Run: headless pygame with SDL's dummy video driver; simulated clock (each Clock.tick advances the game by its frame time, no real sleeping); random seed 0; keys injected as events and as key.get_pressed() state; mouse plan: one left click at the window centre at the start of phase 2, then a move to the lower-right quarter at the start of phase 3.
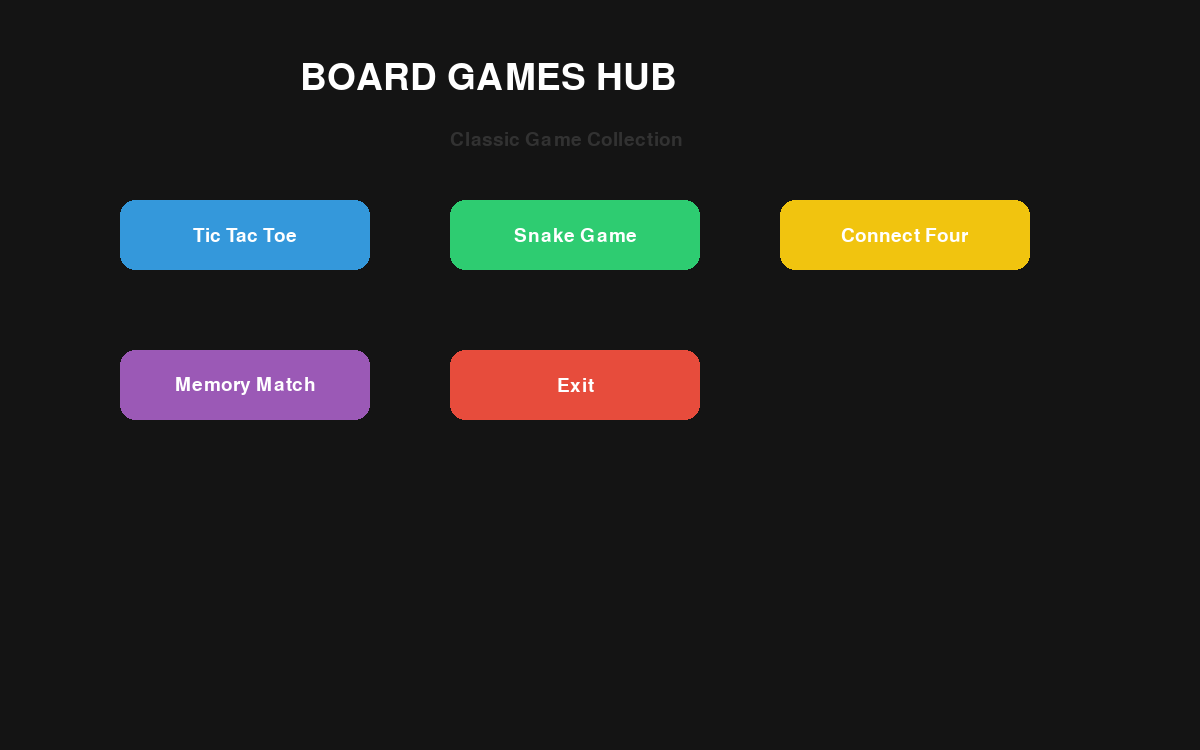
Frame 1 of 2 · flips 1–60 · no input
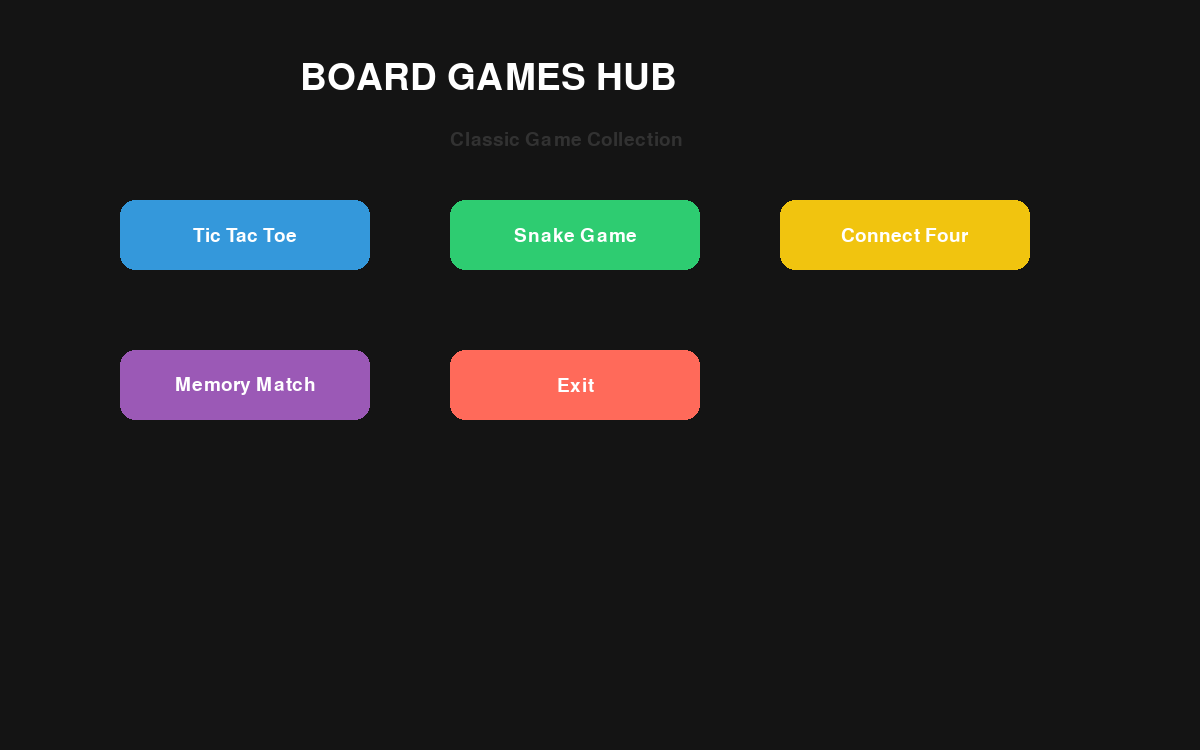
Frame 2 of 2 · flips 61–180 · clicked the window centre · tapped SPACE, RETURN · held RIGHT (→), D (game ended)

The pygame program that drew these frames:

# INSTALL:
# pip install pygame-ce

import pygame
import random
import sys

pygame.init()

# ==================================================
# SETTINGS
# ==================================================
WIDTH = 1200
HEIGHT = 750
FPS = 60

WHITE = (255, 255, 255)
BLACK = (20, 20, 20)
GRAY = (50, 50, 50)
BLUE = (52, 152, 219)
GREEN = (46, 204, 113)
RED = (231, 76, 60)
YELLOW = (241, 196, 15)
PURPLE = (155, 89, 182)
ORANGE = (230, 126, 34)

screen = pygame.display.set_mode((WIDTH, HEIGHT))
pygame.display.set_caption("Board Games Hub")

clock = pygame.time.Clock()

font = pygame.font.SysFont("arial", 28)
small_font = pygame.font.SysFont("arial", 20)
large_font = pygame.font.SysFont("arial", 55)

# ==================================================
# BUTTON CLASS
# ==================================================
class Button:
    def __init__(self, x, y, w, h, text, color):
        self.rect = pygame.Rect(x, y, w, h)
        self.text = text
        self.color = color

    def draw(self, surface):
        mouse = pygame.mouse.get_pos()

        hover = (
            min(self.color[0] + 30, 255),
            min(self.color[1] + 30, 255),
            min(self.color[2] + 30, 255),
        )

        current = hover if self.rect.collidepoint(mouse) else self.color

        pygame.draw.rect(surface, current, self.rect, border_radius=15)

        txt = font.render(self.text, True, WHITE)
        txt_rect = txt.get_rect(center=self.rect.center)
        surface.blit(txt, txt_rect)

    def clicked(self, event):
        return (
            event.type == pygame.MOUSEBUTTONDOWN
            and event.button == 1
            and self.rect.collidepoint(event.pos)
        )

# ==================================================
# GLOBALS
# ==================================================
current_scene = "menu"

# ==================================================
# TIC TAC TOE
# ==================================================
ttt_board = [["" for _ in range(3)] for _ in range(3)]
ttt_player = "X"
ttt_winner = None

def reset_ttt():
    global ttt_board, ttt_player, ttt_winner
    ttt_board = [["" for _ in range(3)] for _ in range(3)]
    ttt_player = "X"
    ttt_winner = None

def draw_ttt():
    screen.fill(BLACK)

    title = large_font.render("Tic Tac Toe", True, WHITE)
    screen.blit(title, (420, 40))

    start_x = 420
    start_y = 180
    size = 100

    for row in range(3):
        for col in range(3):
            rect = pygame.Rect(
                start_x + col * size,
                start_y + row * size,
                size,
                size
            )

            pygame.draw.rect(screen, WHITE, rect, 3)

            text = font.render(ttt_board[row][col], True, BLUE)
            text_rect = text.get_rect(center=rect.center)
            screen.blit(text, text_rect)

    if ttt_winner:
        txt = large_font.render(f"{ttt_winner} Wins!", True, GREEN)
        screen.blit(txt, (430, 550))
    else:
        txt = font.render(f"Turn: {ttt_player}", True, YELLOW)
        screen.blit(txt, (520, 550))

def check_ttt():
    global ttt_winner

    for row in ttt_board:
        if row[0] == row[1] == row[2] != "":
            ttt_winner = row[0]

    for col in range(3):
        if ttt_board[0][col] == ttt_board[1][col] == ttt_board[2][col] != "":
            ttt_winner = ttt_board[0][col]

    if ttt_board[0][0] == ttt_board[1][1] == ttt_board[2][2] != "":
        ttt_winner = ttt_board[0][0]

    if ttt_board[0][2] == ttt_board[1][1] == ttt_board[2][0] != "":
        ttt_winner = ttt_board[0][2]

def click_ttt(pos):
    global ttt_player

    start_x = 420
    start_y = 180
    size = 100

    x, y = pos

    if start_x <= x <= start_x + 300 and start_y <= y <= start_y + 300:
        col = (x - start_x) // size
        row = (y - start_y) // size

        if ttt_board[row][col] == "" and ttt_winner is None:
            ttt_board[row][col] = ttt_player
            check_ttt()
            ttt_player = "O" if ttt_player == "X" else "X"

# ==================================================
# SNAKE GAME
# ==================================================
snake = [(100, 100)]
snake_dir = (20, 0)
food = (300, 300)
snake_game_over = False

def reset_snake_game():
    global snake, snake_dir, food, snake_game_over

    snake = [(100, 100)]
    snake_dir = (20, 0)
    food = (
        random.randint(0, WIDTH // 20 - 1) * 20,
        random.randint(0, HEIGHT // 20 - 1) * 20
    )
    snake_game_over = False

def draw_snake_game():
    screen.fill(BLACK)

    title = large_font.render("Snake Game", True, GREEN)
    screen.blit(title, (420, 20))

    for segment in snake:
        pygame.draw.rect(screen, GREEN, (segment[0], segment[1], 20, 20))

    pygame.draw.rect(screen, RED, (food[0], food[1], 20, 20))

    score = font.render(f"Score: {len(snake) - 1}", True, WHITE)
    screen.blit(score, (20, 100))

    if snake_game_over:
        txt = large_font.render("GAME OVER", True, RED)
        screen.blit(txt, (420, 350))

def update_snake():
    global snake, food, snake_game_over

    if snake_game_over:
        return

    head_x, head_y = snake[0]
    dx, dy = snake_dir

    new_head = (head_x + dx, head_y + dy)

    if (
        new_head[0] < 0 or
        new_head[0] >= WIDTH or
        new_head[1] < 0 or
        new_head[1] >= HEIGHT or
        new_head in snake
    ):
        snake_game_over = True
        return

    snake.insert(0, new_head)

    if new_head == food:
        food = (
            random.randint(0, WIDTH // 20 - 1) * 20,
            random.randint(0, HEIGHT // 20 - 1) * 20,
        )
    else:
        snake.pop()

# ==================================================
# CONNECT FOUR
# ==================================================
ROWS = 6
COLS = 7

cf_board = [[0 for _ in range(COLS)] for _ in range(ROWS)]
cf_player = 1

def reset_cf():
    global cf_board, cf_player

    cf_board = [[0 for _ in range(COLS)] for _ in range(ROWS)]
    cf_player = 1

def draw_cf():
    screen.fill(BLACK)

    title = large_font.render("Connect Four", True, YELLOW)
    screen.blit(title, (400, 20))

    start_x = 300
    start_y = 120
    size = 80

    for row in range(ROWS):
        for col in range(COLS):

            pygame.draw.rect(
                screen,
                BLUE,
                (start_x + col * size,
                 start_y + row * size,
                 size,
                 size)
            )

            color = BLACK

            if cf_board[row][col] == 1:
                color = RED
            elif cf_board[row][col] == 2:
                color = YELLOW

            pygame.draw.circle(
                screen,
                color,
                (start_x + col * size + 40,
                 start_y + row * size + 40),
                30
            )

def click_cf(pos):
    global cf_player

    x, y = pos

    start_x = 300
    size = 80

    if 300 <= x <= 860:
        col = (x - start_x) // size

        for row in range(ROWS - 1, -1, -1):
            if cf_board[row][col] == 0:
                cf_board[row][col] = cf_player
                cf_player = 2 if cf_player == 1 else 1
                break

# ==================================================
# MEMORY GAME
# ==================================================
memory_values = list(range(1, 9)) * 2
random.shuffle(memory_values)

memory_tiles = []

for i in range(16):
    memory_tiles.append({
        "value": memory_values[i],
        "revealed": False
    })

selected = []

def reset_memory():
    global memory_values, memory_tiles, selected

    memory_values = list(range(1, 9)) * 2
    random.shuffle(memory_values)

    memory_tiles = []

    for i in range(16):
        memory_tiles.append({
            "value": memory_values[i],
            "revealed": False
        })

    selected = []

def draw_memory():
    screen.fill(BLACK)

    title = large_font.render("Memory Match", True, PURPLE)
    screen.blit(title, (400, 20))

    start_x = 350
    start_y = 150
    size = 100

    for i, tile in enumerate(memory_tiles):

        row = i // 4
        col = i % 4

        rect = pygame.Rect(
            start_x + col * size,
            start_y + row * size,
            90,
            90
        )

        pygame.draw.rect(screen, PURPLE, rect, border_radius=10)

        if tile["revealed"]:
            txt = font.render(str(tile["value"]), True, WHITE)
            txt_rect = txt.get_rect(center=rect.center)
            screen.blit(txt, txt_rect)

def click_memory(pos):
    global selected

    start_x = 350
    start_y = 150
    size = 100

    for i, tile in enumerate(memory_tiles):

        row = i // 4
        col = i % 4

        rect = pygame.Rect(
            start_x + col * size,
            start_y + row * size,
            90,
            90
        )

        if rect.collidepoint(pos):

            if not tile["revealed"] and len(selected) < 2:
                tile["revealed"] = True
                selected.append(i)

    if len(selected) == 2:

        a, b = selected

        if memory_tiles[a]["value"] != memory_tiles[b]["value"]:
            pygame.time.delay(500)

            memory_tiles[a]["revealed"] = False
            memory_tiles[b]["revealed"] = False

        selected = []

# ==================================================
# BUTTONS
# ==================================================
btn_ttt = Button(120, 200, 250, 70, "Tic Tac Toe", BLUE)
btn_snake = Button(450, 200, 250, 70, "Snake Game", GREEN)
btn_cf = Button(780, 200, 250, 70, "Connect Four", YELLOW)

btn_memory = Button(120, 350, 250, 70, "Memory Match", PURPLE)
btn_exit = Button(450, 350, 250, 70, "Exit", RED)

back_btn = Button(20, 20, 120, 50, "Back", GRAY)
reset_btn = Button(1050, 20, 120, 50, "Reset", ORANGE)

# ==================================================
# MENU
# ==================================================
def draw_menu():
    screen.fill(BLACK)

    title = large_font.render("BOARD GAMES HUB", True, WHITE)
    screen.blit(title, (300, 60))

    sub = font.render("Classic Game Collection", True, GRAY)
    screen.blit(sub, (450, 130))

    btn_ttt.draw(screen)
    btn_snake.draw(screen)
    btn_cf.draw(screen)
    btn_memory.draw(screen)
    btn_exit.draw(screen)

# ==================================================
# MAIN LOOP
# ==================================================
running = True
snake_timer = 0

while running:

    clock.tick(FPS)

    snake_timer += 1

    if current_scene == "snake_game" and snake_timer > 8:
        update_snake()
        snake_timer = 0

    for event in pygame.event.get():

        if event.type == pygame.QUIT:
            running = False

        # ================= MENU =================
        if current_scene == "menu":

            if btn_ttt.clicked(event):
                current_scene = "ttt"

            if btn_snake.clicked(event):
                current_scene = "snake_game"

            if btn_cf.clicked(event):
                current_scene = "cf"

            if btn_memory.clicked(event):
                current_scene = "memory"

            if btn_exit.clicked(event):
                running = False

        # ================= TIC TAC TOE =================
        elif current_scene == "ttt":

            if event.type == pygame.MOUSEBUTTONDOWN:
                click_ttt(event.pos)

            if back_btn.clicked(event):
                current_scene = "menu"

            if reset_btn.clicked(event):
                reset_ttt()

        # ================= SNAKE GAME =================
        elif current_scene == "snake_game":

            if event.type == pygame.KEYDOWN:

                if event.key == pygame.K_UP:
                    snake_dir = (0, -20)

                elif event.key == pygame.K_DOWN:
                    snake_dir = (0, 20)

                elif event.key == pygame.K_LEFT:
                    snake_dir = (-20, 0)

                elif event.key == pygame.K_RIGHT:
                    snake_dir = (20, 0)

            if back_btn.clicked(event):
                current_scene = "menu"

            if reset_btn.clicked(event):
                reset_snake_game()

        # ================= CONNECT FOUR =================
        elif current_scene == "cf":

            if event.type == pygame.MOUSEBUTTONDOWN:
                click_cf(event.pos)

            if back_btn.clicked(event):
                current_scene = "menu"

            if reset_btn.clicked(event):
                reset_cf()

        # ================= MEMORY GAME =================
        elif current_scene == "memory":

            if event.type == pygame.MOUSEBUTTONDOWN:
                click_memory(event.pos)

            if back_btn.clicked(event):
                current_scene = "menu"

            if reset_btn.clicked(event):
                reset_memory()

    # ==================================================
    # DRAW SCENES
    # ==================================================
    if current_scene == "menu":
        draw_menu()

    elif current_scene == "ttt":
        draw_ttt()
        back_btn.draw(screen)
        reset_btn.draw(screen)

    elif current_scene == "snake_game":
        draw_snake_game()
        back_btn.draw(screen)
        reset_btn.draw(screen)

    elif current_scene == "cf":
        draw_cf()
        back_btn.draw(screen)
        reset_btn.draw(screen)

    elif current_scene == "memory":
        draw_memory()
        back_btn.draw(screen)
        reset_btn.draw(screen)

    pygame.display.update()

pygame.quit()
sys.exit()
